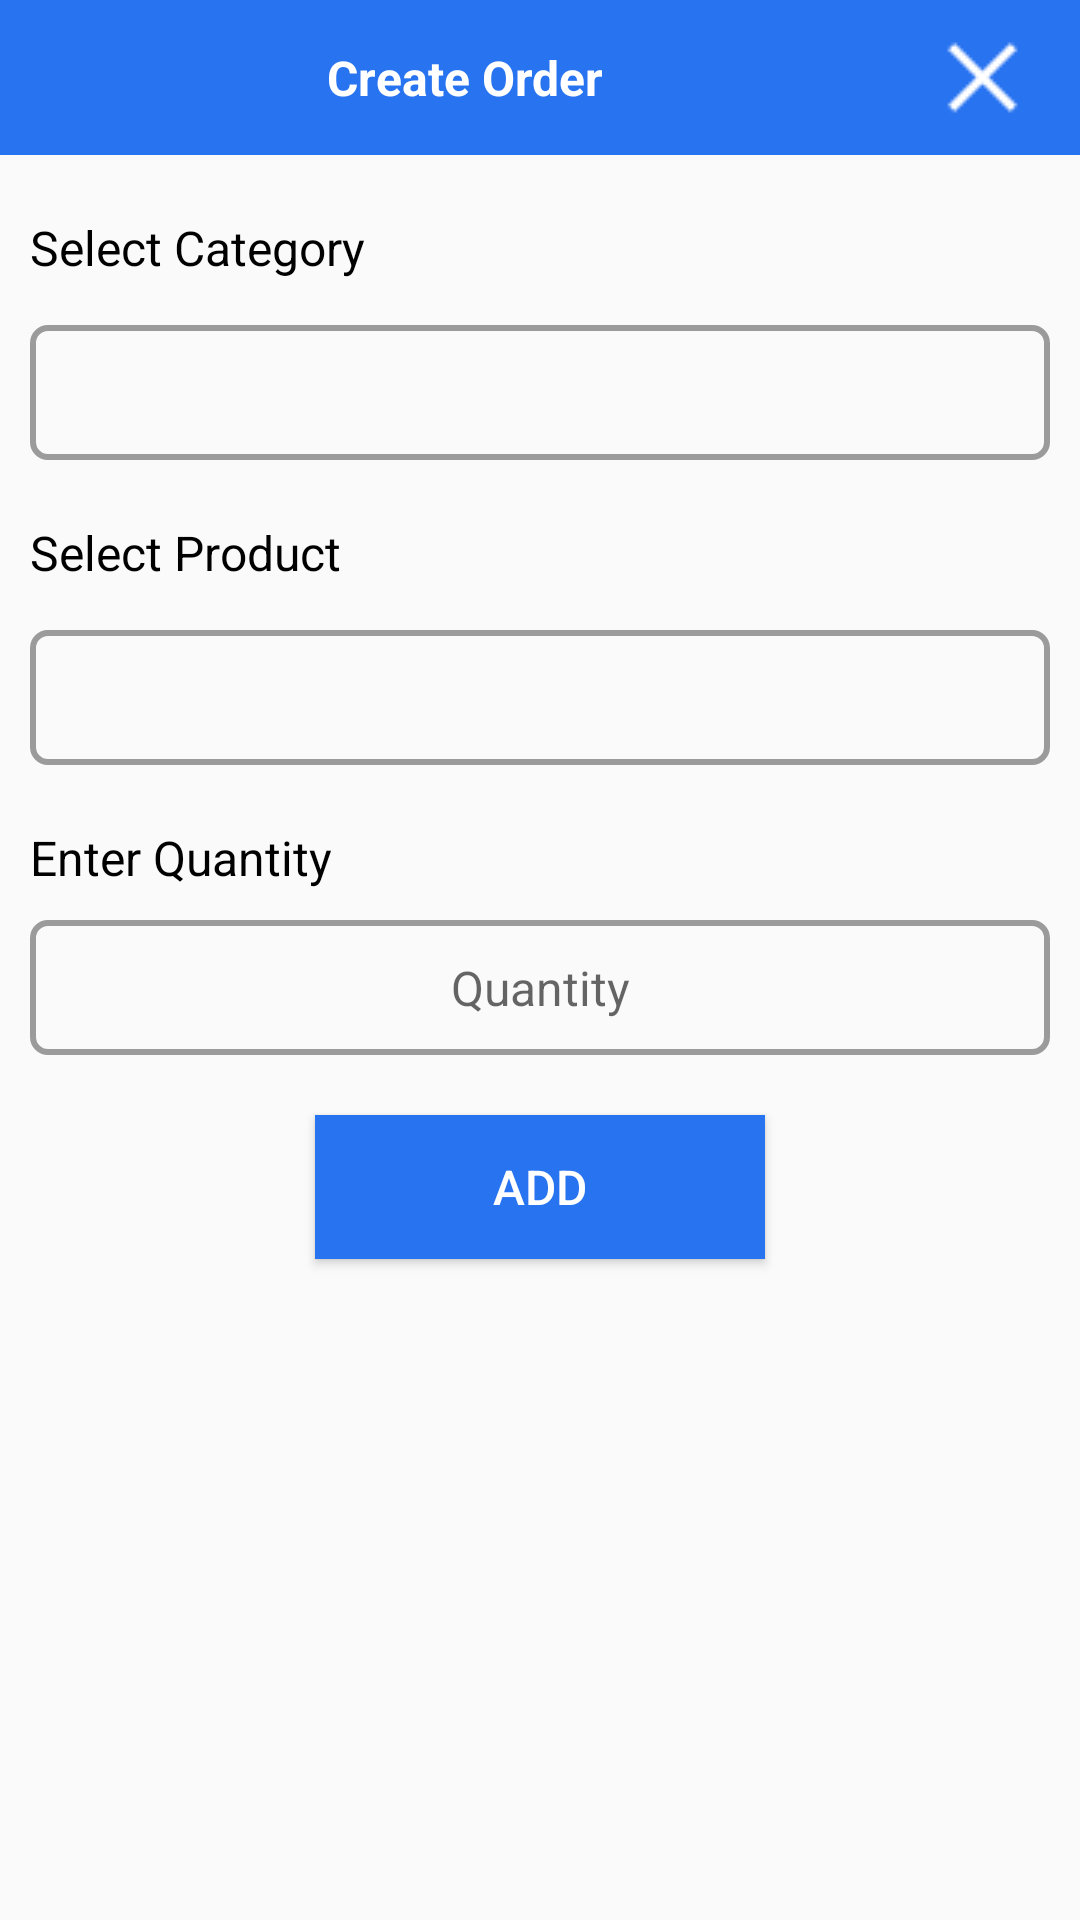

Android layout source for this screen:
<!-- AndroidManifest.xml: application theme NoActionBar -->
<!-- res/layout/orderdialog.xml -->
<?xml version="1.0" encoding="utf-8"?>
<LinearLayout xmlns:android="http://schemas.android.com/apk/res/android"
    android:layout_width="match_parent"
    android:layout_height="wrap_content"
    android:orientation="vertical">

    <LinearLayout
        android:layout_width="match_parent"
        android:layout_height="wrap_content"
        android:background="@color/colorPrimary"
        android:orientation="horizontal">

        <TextView
            android:layout_width="match_parent"
            android:layout_height="wrap_content"
            android:layout_centerInParent="true"
            android:layout_weight="1"
            android:gravity="center"
            android:paddingTop="15dp"
            android:paddingBottom="15dp"
            android:text="Create Order"
            android:textColor="@color/Colorwhite"
            android:textSize="16dp"
            android:textStyle="bold" />

        <ImageView
            android:id="@+id/imgCancel"
            android:layout_width="wrap_content"
            android:layout_height="wrap_content"
            android:layout_alignParentRight="true"
            android:layout_centerInParent="true"
            android:layout_gravity="center"
            android:layout_marginRight="15dp"
            android:src="@drawable/ic_cancel" />
    </LinearLayout>

    <TextView
        android:layout_width="match_parent"
        android:layout_height="wrap_content"
        android:layout_marginLeft="10dp"
        android:layout_marginTop="10dp"
        android:paddingTop="10dp"
        android:paddingBottom="10dp"
        android:text="Select Category"
        android:textColor="@color/Colorblack"
        android:textSize="16dp"

        />

    <com.icecream.Utils.CustomAutoCompleteView
        android:id="@+id/myautocomplete"
        android:layout_width="match_parent"
        android:layout_height="45dp"
        android:layout_marginLeft="10dp"
        android:layout_marginRight="10dp"
        android:background="@drawable/button_round_grey"
        android:completionThreshold="2"
        android:gravity="center_vertical"
        android:hint="Select Category"
        android:maxLines="1"
        android:visibility="gone"
        android:paddingLeft="10dp"
        android:textColor="@color/Colorblack"
        android:textColorHint="@color/colorGrey"
        android:textCursorDrawable="@null"
        android:textSize="16dp"/>

    <android.support.v7.widget.AppCompatSpinner
        android:id="@+id/spinnerCategory"
        android:layout_width="match_parent"
        android:layout_height="45dp"
        android:layout_marginLeft="10dp"
        android:layout_marginTop="5dp"
        android:layout_marginRight="10dp"
        style="@style/Widget.AppCompat.DropDownItem.Spinner"
        android:background="@drawable/button_round_grey"
        android:inputType="text"
        android:maxLines="1"
        android:singleLine="true"
        android:spinnerMode="dropdown"
        android:textColor="@color/Colorblack"
        android:textColorHint="@color/Colorblack"
        android:textSize="14dp" />

    <TextView
        android:layout_width="match_parent"
        android:layout_height="wrap_content"
        android:layout_marginLeft="10dp"
        android:layout_marginTop="10dp"
        android:paddingTop="10dp"
        android:paddingBottom="10dp"
        android:text="Select Product"
        android:textColor="@color/Colorblack"
        android:textSize="16dp"

        />

    <android.support.v7.widget.AppCompatSpinner
        android:id="@+id/spinnerProduct"
        android:layout_width="match_parent"
        android:layout_height="45dp"
        android:layout_marginLeft="10dp"
        android:layout_marginTop="5dp"
        android:layout_marginRight="10dp"
        android:background="@drawable/button_round_grey"
        android:inputType="text"
        android:maxLines="1"
        android:singleLine="true"
        style="@style/Widget.AppCompat.DropDownItem.Spinner"
        android:spinnerMode="dropdown"
        android:textColor="@color/Colorblack"
        android:textColorHint="@color/Colorblack"
        android:textSize="14dp"
        />


    <com.icecream.Utils.CustomAutoCompleteView
        android:id="@+id/myautocompleteProduct"
        android:layout_width="match_parent"
        android:layout_height="45dp"
        android:layout_marginLeft="10dp"
        android:layout_marginRight="10dp"
        android:background="@drawable/button_round_grey"
        android:completionThreshold="2"
        android:visibility="gone"
        android:gravity="center_vertical"
        android:inputType="text"
        android:maxLines="1"
        android:paddingLeft="10dp"
        android:singleLine="true"
        android:textColor="@color/Colorblack"
        android:textColorHint="@color/colorGrey"
        android:textCursorDrawable="@null"
        android:textSize="16dp"/>

    <TextView
        android:id="@+id/txt_qty_lbl"
        android:layout_width="match_parent"
        android:layout_height="wrap_content"
        android:layout_marginLeft="10dp"
        android:layout_marginTop="10dp"
        android:paddingTop="10dp"
        android:paddingBottom="10dp"
        android:text="Enter Quantity"
        android:textColor="@color/Colorblack"
        android:textSize="16dp"

        />

    <android.support.v7.widget.AppCompatSpinner
        android:id="@+id/spinnerQuantity"
        style="@style/Widget.AppCompat.DropDownItem.Spinner"
        android:layout_width="match_parent"
        android:layout_height="45dp"
        android:layout_gravity="center"
        android:layout_marginLeft="10dp"
        android:layout_marginTop="5dp"
        android:layout_marginRight="10dp"
        android:background="@drawable/button_round_grey"
        android:entries="@array/array_Quantity"
        android:gravity="center"
        android:maxLines="1"
        android:visibility="gone"
        android:spinnerMode="dropdown"
        android:textColor="@color/Colorblack"
        android:textColorHint="@color/Colorblack"
        android:textSize="14dp" />

    <EditText
        android:id="@+id/edtQuantity"
        android:layout_width="match_parent"
        android:layout_height="45dp"
        android:layout_marginLeft="10dp"
        android:layout_marginRight="10dp"
        android:background="@drawable/button_round_grey"
        android:gravity="center"
        android:hint="Quantity"
        android:inputType="numberDecimal"
        android:maxLength="3"
        android:text=""
        android:textColor="@color/Colorblack"
        android:textCursorDrawable="@null"
        android:textSize="16dp" />

    <Button
        android:id="@+id/btnAdd"
        android:layout_width="150dp"
        android:layout_height="wrap_content"
        android:layout_gravity="center"
        android:layout_marginTop="20dp"
        android:layout_marginBottom="10dp"
        android:background="@color/colorPrimary"
        android:text="ADD"
        android:textColor="@color/Colorwhite"
        android:textSize="16dp" />


</LinearLayout>
<!-- resources referenced by this layout -->
<resources>
  <string-array name="array_Quantity">
          <item>1</item>
          <item>2</item>
          <item>3</item>
          <item>4</item>
          <item>5</item>
          <item>6</item>
          <item>7</item>
          <item>8</item>
          <item>9</item>
          <item>10</item>
          <item>11</item>
          <item>12</item>
          <item>13</item>
          <item>14</item>
          <item>15</item>
          <item>16</item>
          <item>17</item>
          <item>18</item>
          <item>19</item>
          <item>20</item>
  
  
  
      </string-array>
  <color name="Colorblack">#000000</color>
  <color name="Colorwhite">#ffffff</color>
  <color name="colorGrey">#9B9B9B</color>
  <color name="colorPrimary">#2873F0</color>
  <!-- drawable button_round_grey (drawable) -->
  <?xml version="1.0" encoding="utf-8"?>
  <shape xmlns:android="http://schemas.android.com/apk/res/android"
      android:padding="5dp"
      android:shape="rectangle">
      <stroke android:color="@color/colorGrey" android:width="2dp"/>
      <corners
          android:bottomLeftRadius="5dp"
          android:bottomRightRadius="5dp"
          android:topLeftRadius="5dp"
          android:topRightRadius="5dp" />
  </shape>
  <!-- drawable ic_cancel: png bitmap (drawable, 398 bytes) -->
  <style name="NoActionBar" parent="Theme.AppCompat.Light.NoActionBar">
          <item name="android:windowActionBar">false</item>
          <item name="android:windowNoTitle">true</item>
          <item name="colorPrimary">@color/colorPrimary</item>
          <item name="android:colorPrimary">@color/colorPrimary</item>
          <item name="colorPrimaryDark">@color/colorPrimaryDark</item>
          <item name="android:colorPrimaryDark">@color/colorPrimaryDark</item>
          <item name="colorControlNormal">@color/Colorwhite</item>
          <item name="android:colorControlNormal">@color/Colorwhite</item>
          <item name="colorControlActivated">@color/Colorwhite</item>
          <item name="android:colorControlActivated">@color/Colorwhite</item>
          <item name="colorControlHighlight">@color/Colorwhite</item>
          <item name="android:colorControlHighlight">@color/Colorwhite</item>
          <item name="colorAccent">@color/Colorwhite</item>
          <item name="android:colorAccent">@color/Colorwhite</item>
      </style>
  <color name="colorPrimaryDark">#992873F0</color>
</resources>
